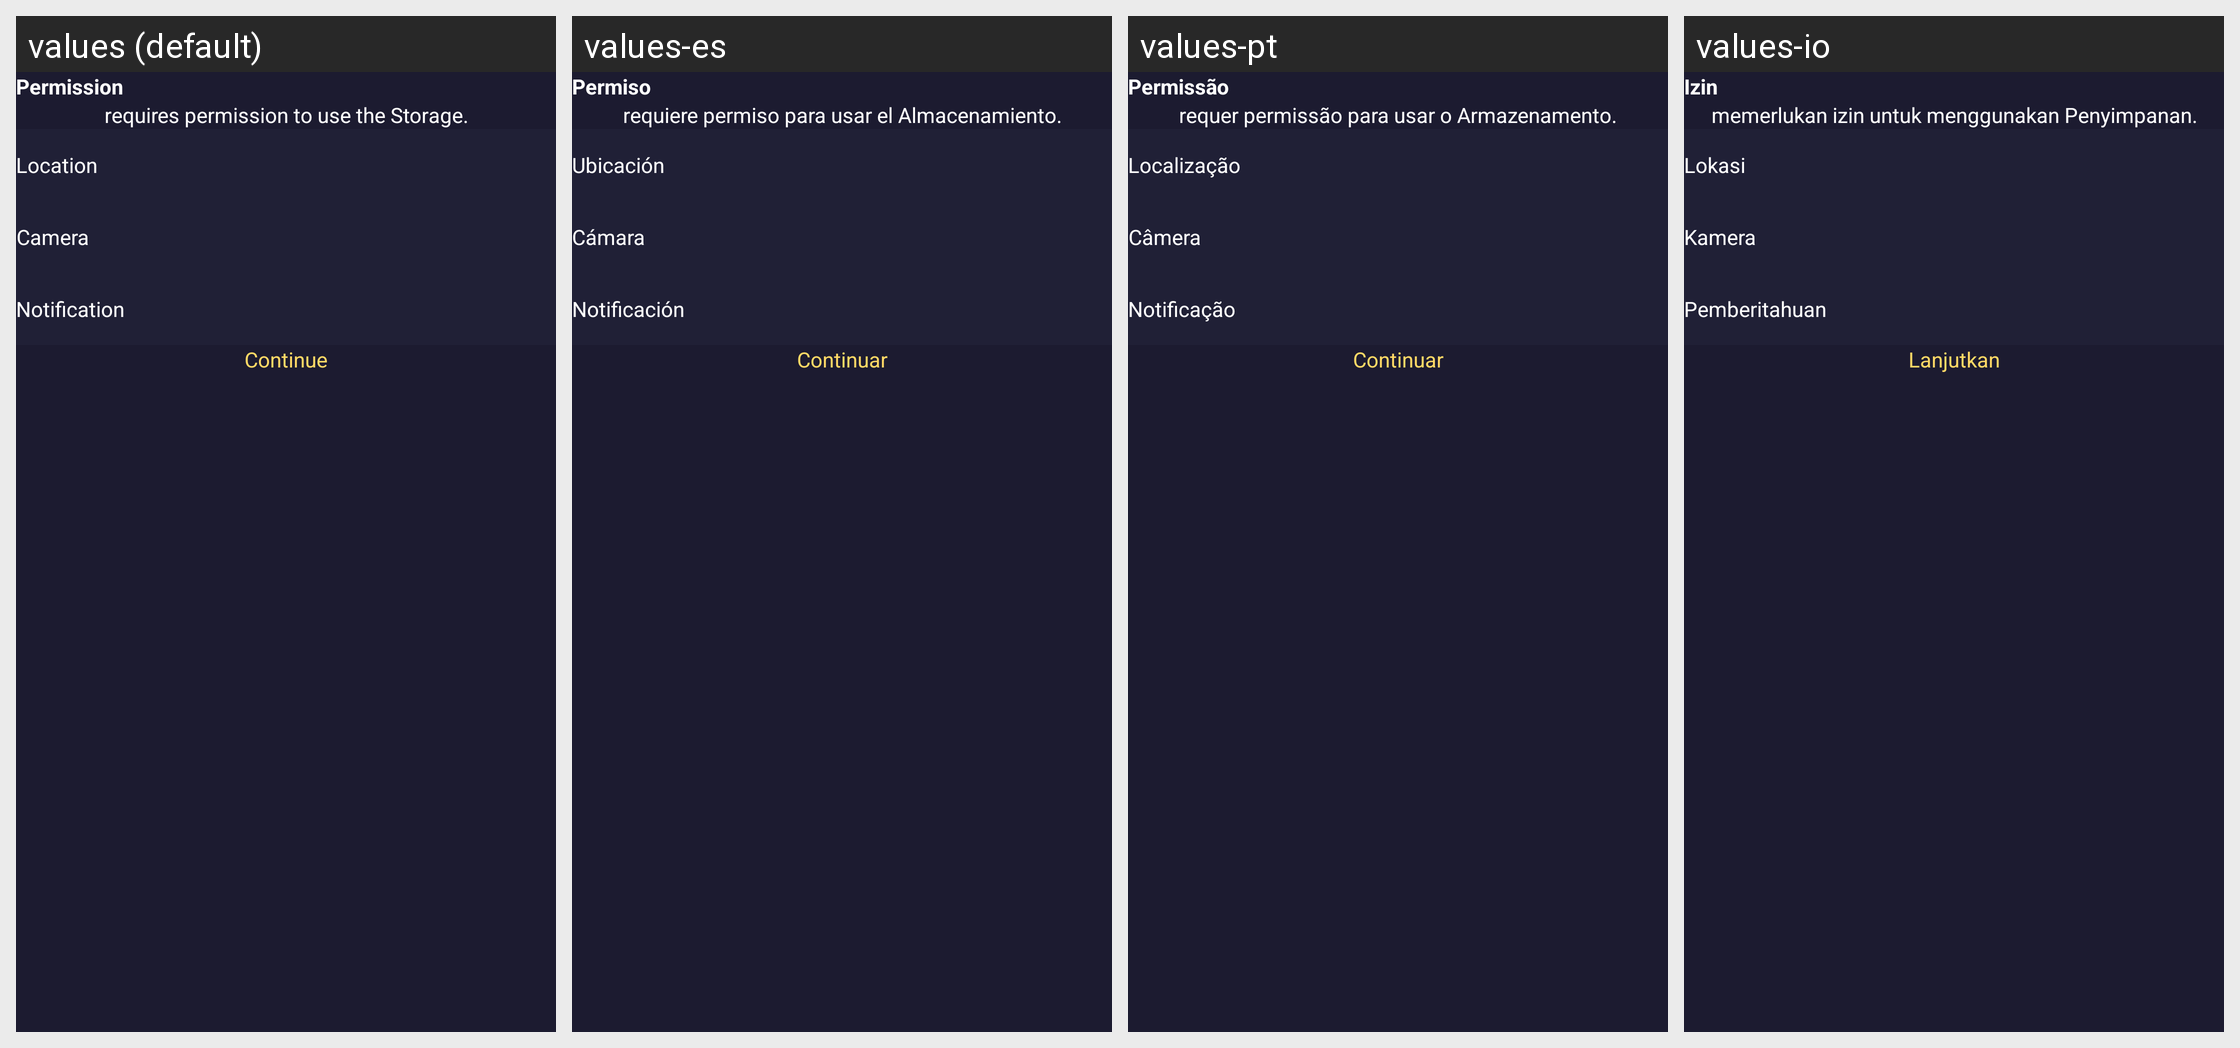

For this localized Android screen grid, give each drawn string resource with its value in every locale shown.
Android screen res/layout/activity_permission.xml rendered under 4 locales, left to right: values (default), values-es, values-pt, values-io. Device: Nexus 5 (rendered at 1080×1920; each locale shown at half size, 540×960, under a caption strip naming it); theme Theme.FamilyHealth.
Other locales in the repository, not shown: values-de, values-fr, values-hi.
Strings drawn on this screen, with the default value and each locale's value (text and hints the layout hard-codes, and strings that could not be matched under every locale, appear in the picture but are not listed):

Permission
  values: Permission
  values-es: Permiso
  values-pt: Permissão
  values-io: Izin

permissionOther
  values: requires permission to use the Storage.
  values-es: requiere permiso para usar el Almacenamiento.
  values-pt: requer permissão para usar o Armazenamento.
  values-io: memerlukan izin untuk menggunakan Penyimpanan.

Location
  values: Location
  values-es: Ubicación
  values-pt: Localização
  values-io: Lokasi

Camera
  values: Camera
  values-es: Cámara
  values-pt: Câmera
  values-io: Kamera

Notification
  values: Notification
  values-es: Notificación
  values-pt: Notificação
  values-io: Pemberitahuan

Continue
  values: Continue
  values-es: Continuar
  values-pt: Continuar
  values-io: Lanjutkan
